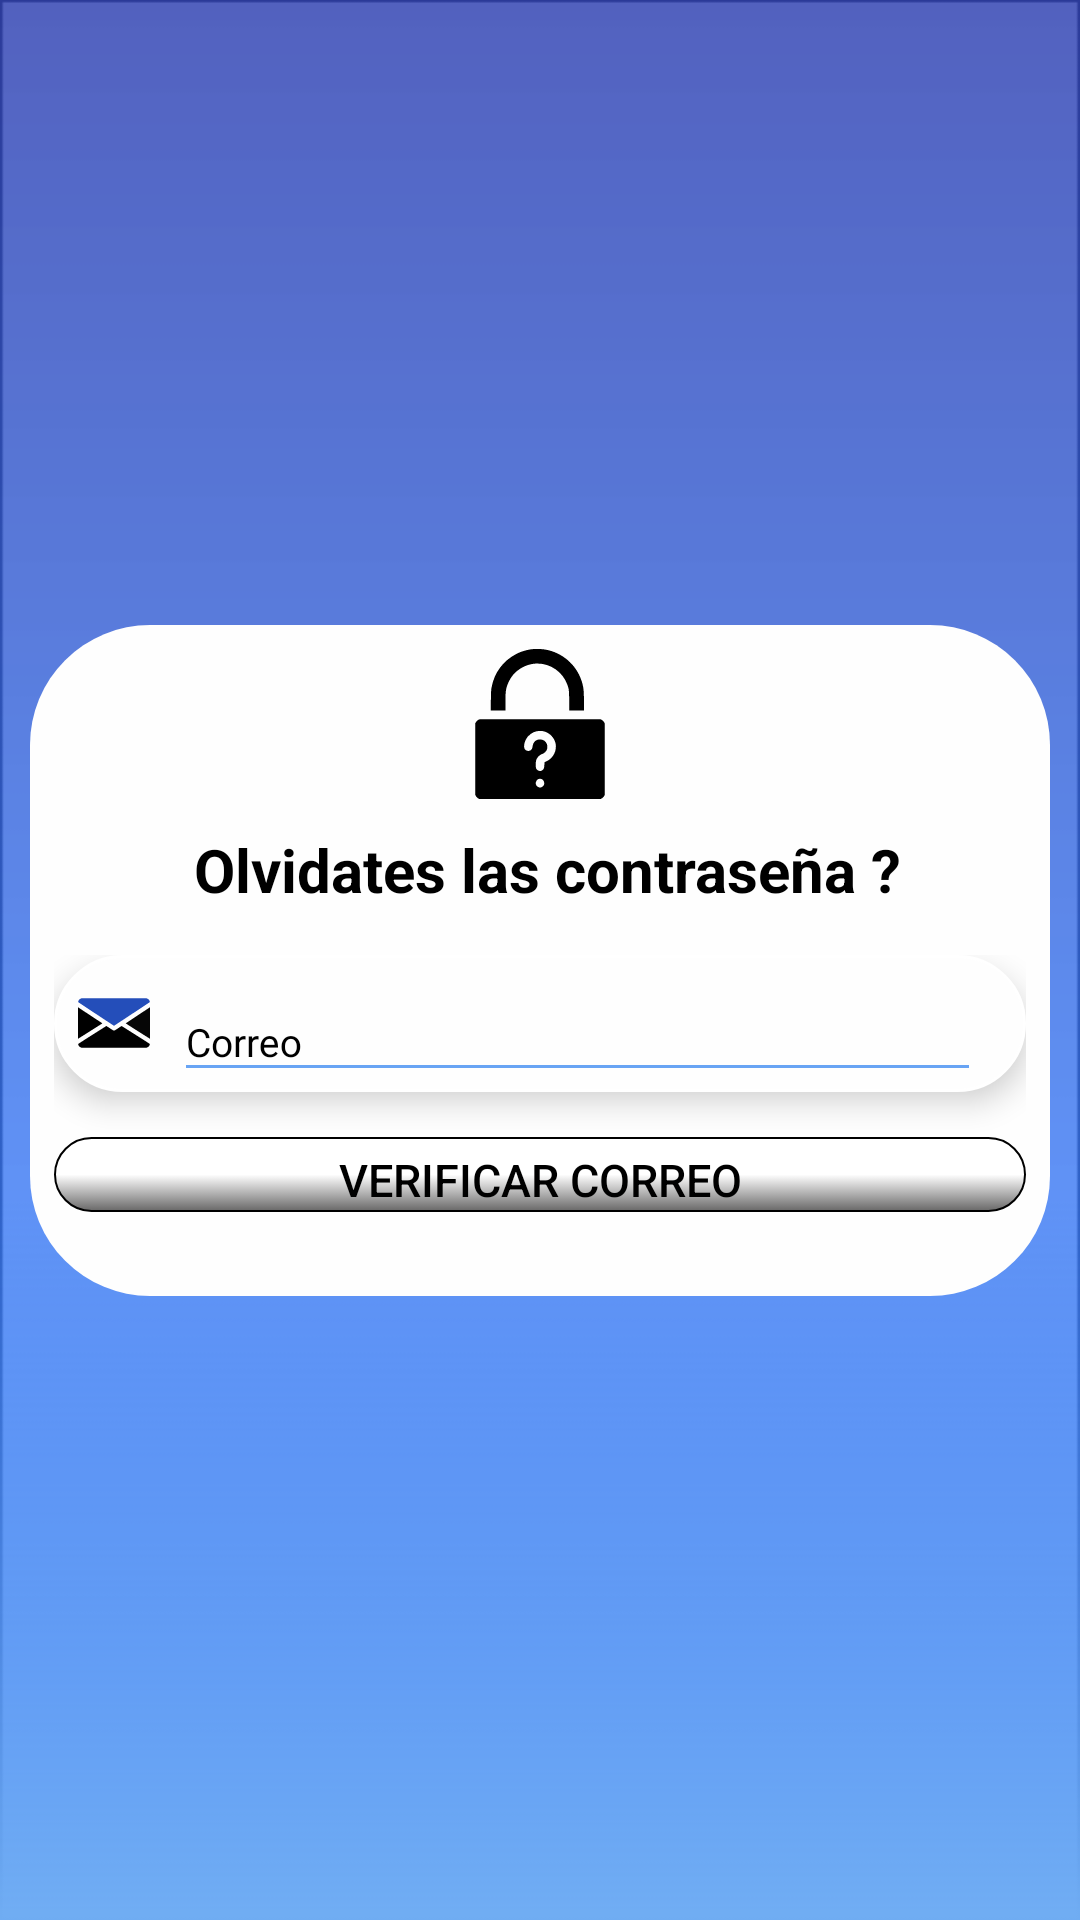

Produce the Android XML layout that renders to this screen, including the resource entries it uses.
<!-- AndroidManifest.xml: application theme Theme.AppCompat.DayNight.NoActionBar -->
<!-- res/layout/activity_olvide_contrasena.xml -->
<?xml version="1.0" encoding="utf-8"?>
<androidx.constraintlayout.widget.ConstraintLayout xmlns:android="http://schemas.android.com/apk/res/android"
    xmlns:app="http://schemas.android.com/apk/res-auto"
    xmlns:tools="http://schemas.android.com/tools"
    android:layout_width="match_parent"
    android:layout_height="match_parent"
    tools:context=".view.Activity.OlvideContrasena"
    android:background="@mipmap/fondo"
    android:padding="10dp">

    <LinearLayout
        android:layout_width="match_parent"
        android:layout_height="wrap_content"
        android:background="@drawable/cuadro_bordes_redondos"
        android:gravity="center"
        android:orientation="vertical"
        android:padding="8dp"
        app:layout_constraintBottom_toBottomOf="parent"
        app:layout_constraintEnd_toEndOf="parent"
        app:layout_constraintStart_toStartOf="parent"
        app:layout_constraintTop_toTopOf="parent">

        <ImageView
            android:layout_width="wrap_content"
            android:layout_height="wrap_content"
            android:src="@drawable/ic_bloquear" />

        <TextView
            android:layout_width="match_parent"
            android:layout_height="wrap_content"
            android:layout_gravity="center"
            android:layout_marginTop="10dp"
            android:text=" Olvidates las contraseña ?"
            android:textAlignment="center"
            android:textColor="@color/black"
            android:textSize="20dp"
            android:textStyle="bold"
            app:layout_constraintEnd_toEndOf="parent"
            app:layout_constraintStart_toStartOf="parent" />


        <androidx.constraintlayout.widget.ConstraintLayout
            android:paddingBottom="20dp"
            android:paddingTop="15dp"
            android:id="@+id/constrainCorreo"
            android:layout_width="match_parent"
            android:layout_height="wrap_content"
            >

            <androidx.appcompat.widget.AppCompatButton
                android:layout_marginTop="15dp"
                android:id="@+id/olvidecontaseña_botonverificarCorreo"
                android:layout_width="match_parent"
                android:layout_height="25dp"
                android:background="@drawable/animacion_blanco"
                android:text="Verificar Correo"
                android:textColor="@color/black"
                android:textSize="15sp"
                app:layout_constraintEnd_toEndOf="parent"
                app:layout_constraintStart_toStartOf="parent"
                app:layout_constraintTop_toBottomOf="@+id/linearCorreo"/>

            <LinearLayout
                android:id="@+id/linearCorreo"
                android:layout_width="match_parent"
                android:layout_height="wrap_content"
                android:background="@drawable/cuatro_bordes_redondos_con_borde"
                android:elevation="6dp"
                android:gravity="center_vertical"
                android:orientation="horizontal"
                app:layout_constraintEnd_toEndOf="parent"
                app:layout_constraintStart_toStartOf="parent"
                app:layout_constraintTop_toTopOf="parent">

                <ImageView
                    android:layout_width="wrap_content"
                    android:layout_height="wrap_content"
                    android:layout_marginLeft="8dp"
                    android:layout_marginRight="8dp"
                    android:src="@drawable/ic_email" />


                <com.google.android.material.textfield.TextInputLayout
                    android:layout_width="match_parent"
                    android:layout_height="wrap_content"
                    android:layout_marginRight="15dp"
                    android:textColorHint="@color/black"
                    android:theme="@style/CampoTextAzul"
                    >


                    <EditText
                        android:id="@+id/olvidecontaseña_Correo"
                        android:layout_width="match_parent"
                        android:layout_height="match_parent"
                        android:ems="10"
                        android:hint="Correo"
                        android:inputType="textEmailAddress"
                        android:singleLine="true"
                        android:textColor="@color/black"
                        android:textColorHint="@color/black"
                        android:textSize="@dimen/textSideHint"
                        android:theme="@style/CampoTextAzul" />
                </com.google.android.material.textfield.TextInputLayout>
            </LinearLayout>

        </androidx.constraintlayout.widget.ConstraintLayout>
        <androidx.constraintlayout.widget.ConstraintLayout
            android:paddingBottom="20dp"
            android:paddingTop="15dp"
            android:id="@+id/constraincContaseña"
            android:layout_width="match_parent"
            android:layout_height="wrap_content"
            android:visibility="gone"

            >

            
            <LinearLayout
                android:id="@+id/linearPassword"
                android:layout_width="match_parent"
                android:layout_height="wrap_content"
                android:background="@drawable/cuatro_bordes_redondos_con_borde"
                android:elevation="6dp"
                android:gravity="center_vertical"
                android:orientation="horizontal"
                app:layout_constraintEnd_toEndOf="parent"
                app:layout_constraintStart_toStartOf="parent"
                app:layout_constraintTop_toTopOf="parent">

                <ImageView
                    android:layout_width="wrap_content"
                    android:layout_height="wrap_content"
                    android:layout_marginLeft="8dp"
                    android:layout_marginRight="8dp"
                    android:src="@drawable/ic_key" />

                <com.google.android.material.textfield.TextInputLayout
                    android:layout_width="match_parent"
                    android:layout_height="wrap_content"
                    android:textColorHint="@color/black"
                    android:theme="@style/CampoTextAzul"

                    >

                    <EditText

                        android:id="@+id/olvideContrasena_Password"
                        android:layout_width="match_parent"
                        android:layout_height="match_parent"
                        android:layout_marginRight="15dp"
                        android:ems="10"
                        android:hint="Contraseña"
                        android:inputType="textPassword"
                        android:textColor="@color/black"
                        android:textColorHint="@color/black"
                        android:textSize="@dimen/textSideHint"
                        android:theme="@style/CampoTextAzul" />

                </com.google.android.material.textfield.TextInputLayout>
            </LinearLayout>
            
            <LinearLayout
                android:id="@+id/linearVerificaPassword"
                android:layout_width="match_parent"
                android:layout_height="wrap_content"
                android:layout_marginTop="@dimen/marginTop"
                android:background="@drawable/cuatro_bordes_redondos_con_borde"
                android:elevation="6dp"
                android:gravity="center_vertical"
                android:orientation="horizontal"
                app:layout_constraintEnd_toEndOf="parent"
                app:layout_constraintStart_toStartOf="parent"
                app:layout_constraintTop_toBottomOf="@+id/linearPassword"

                >

                <ImageView
                    android:layout_width="wrap_content"
                    android:layout_height="wrap_content"
                    android:layout_marginLeft="8dp"
                    android:layout_marginRight="8dp"
                    android:src="@drawable/ic_key" />

                <com.google.android.material.textfield.TextInputLayout
                    android:layout_width="match_parent"
                    android:layout_height="wrap_content"
                    android:textColorHint="@color/black"
                    android:theme="@style/CampoTextAzul"

                    >

                    <EditText
                        android:id="@+id/olvideContrasena_VerificaPassword"
                        android:layout_width="match_parent"
                        android:layout_height="match_parent"
                        android:layout_marginRight="15dp"
                        android:hint="Verficar Contraseña"
                        android:inputType="textPassword"
                        android:textColor="@color/black"
                        android:textColorHint="@color/black"
                        android:textSize="@dimen/textSideHint"
                        android:theme="@style/CampoTextAzul" />
                </com.google.android.material.textfield.TextInputLayout>

            </LinearLayout>

            <androidx.appcompat.widget.AppCompatButton
                android:id="@+id/olvideContrasena_bottomcambi_contrasena"
                android:layout_width="match_parent"
                android:layout_height="30dp"
                android:layout_marginLeft="20dp"
                android:layout_marginTop="10dp"
                android:layout_marginRight="20dp"
                android:background="@drawable/animacion_blanco"
                android:text="Cambiar Contraseña"
                android:textColor="@color/black"
                android:textSize="15sp"
                app:layout_constraintEnd_toEndOf="parent"
                app:layout_constraintStart_toStartOf="parent"
                app:layout_constraintTop_toBottomOf="@+id/linearVerificaPassword" />

        </androidx.constraintlayout.widget.ConstraintLayout>
    </LinearLayout>

</androidx.constraintlayout.widget.ConstraintLayout>
<!-- resources referenced by this layout -->
<resources>
  <color name="black">#FF000000</color>
  <dimen name="marginTop">5dp</dimen>
  <dimen name="textSideHint">13sp</dimen>
  <!-- drawable animacion_blanco (drawable) -->
  <?xml version="1.0" encoding="utf-8"?>
  <selector xmlns:android="http://schemas.android.com/apk/res/android">
      <item android:drawable="@drawable/boton_degradado_blanco_pres" android:state_pressed="true"  >
  
      </item>
      <item android:drawable="@drawable/boton_degradado_blanco"> </item>
  </selector>
  <!-- drawable cuadro_bordes_redondos (drawable) -->
  <?xml version="1.0" encoding="utf-8"?>
  <shape xmlns:android="http://schemas.android.com/apk/res/android"
      android:shape="rectangle"
      >
      
      <solid
          android:color="#FEFEFE">
  
      </solid>
  
  
      
      <corners
          android:radius="40dp"   >
      </corners>
  
  </shape>
  <!-- drawable cuatro_bordes_redondos_con_borde (drawable) -->
  <?xml version="1.0" encoding="utf-8"?>
  <shape xmlns:android="http://schemas.android.com/apk/res/android"
      android:shape="rectangle"
      >
      
      <solid
          android:color="#FEFEFE">
  
      </solid>
  
  
      
      <corners
          android:radius="40dp"   >
      </corners>
   <stroke android:color="@color/white"
       android:width="1dp"/>
  </shape>
  <style name="CampoTextAzul" parent="Theme.AppCompat.Light">
          <item name="colorAccent">#333895</item>
          <item name="colorControlActivated">#333895</item>
          <item name="colorControlNormal">#68A4F4</item>
          <item name="android:textColorHighlight">#0A0A0A</item>
          <item name="android:textOff">#2962FF</item>
          <item name="android:textOn">#0C1F51</item>
          <item name="android:textColor">@color/black</item>
  
      </style>
  <!-- drawable boton_degradado_blanco_pres (drawable) -->
  <?xml version="1.0" encoding="utf-8"?>
  <shape xmlns:android="http://schemas.android.com/apk/res/android"
      android:shape="rectangle"
      >
      
      <solid
          android:color="#FEFEFE">
  
      </solid>
  
      
      <padding
          android:left="4dp"
          android:top="4dp"
          android:right="4dp"
          android:bottom="4dp"    >
      </padding>
      
      <corners
          android:radius="854pt"   >
      </corners>
      <stroke  android:width="0.5dp" />
  <gradient android:angle="270" android:startColor="#C9C6C6" android:centerColor="#626263" android:endColor="#B9302F2F" />
  
  </shape>
  <!-- drawable boton_degradado_blanco (drawable) -->
  <?xml version="1.0" encoding="utf-8"?>
  <shape xmlns:android="http://schemas.android.com/apk/res/android"
      android:shape="rectangle"
      >
      
      <solid
          android:color="#FEFEFE">
  
      </solid>
  
      
      <padding
          android:left="4dp"
          android:top="4dp"
          android:right="4dp"
          android:bottom="4dp"    >
      </padding>
      
      <corners
          android:radius="854pt"   >
      </corners>
      <stroke  android:width="0.5dp" />
  <gradient android:angle="270" android:startColor="@color/white" android:centerColor="@color/white" android:endColor="#B9302F2F" />
  
  </shape>
  <color name="white">#FFFFFFFF</color>
</resources>
